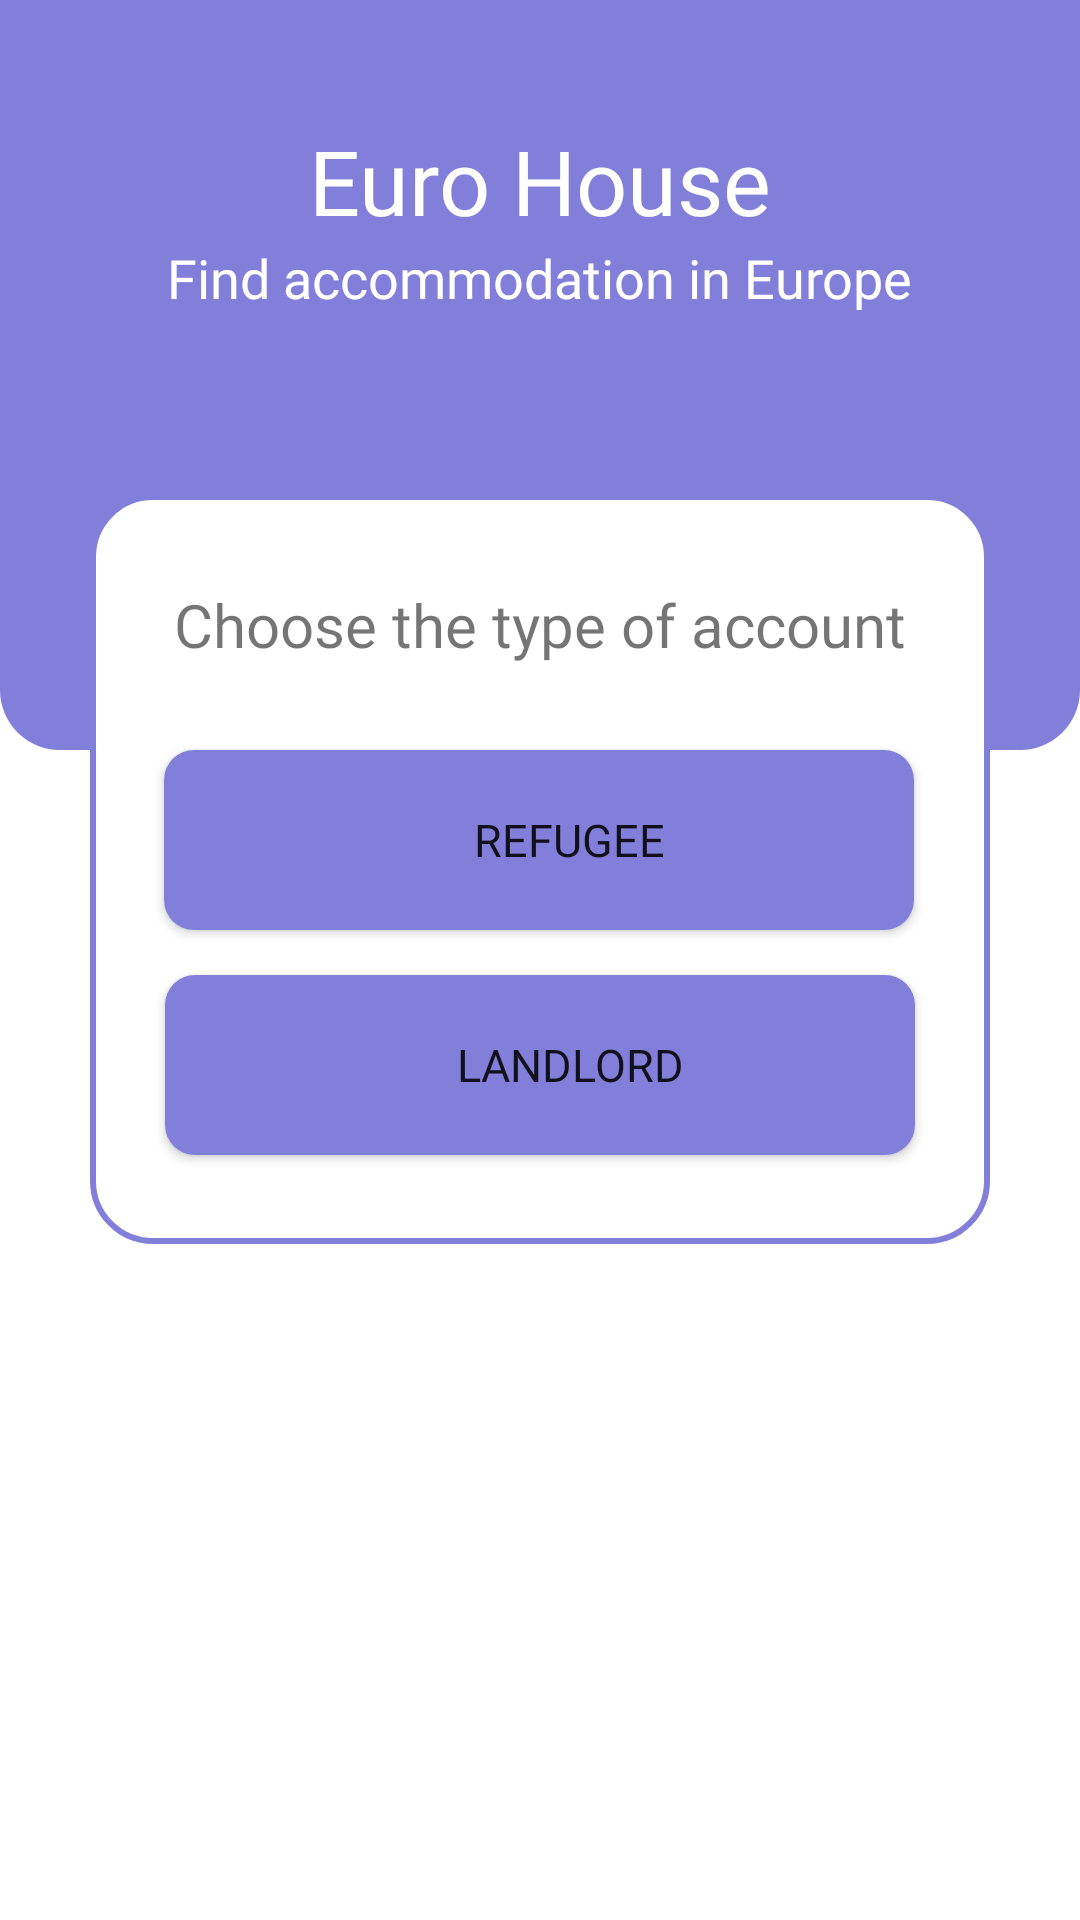

The Android layout XML behind this screen, and the referenced resources:
<!-- AndroidManifest.xml: application theme Theme.EuroZhitlo -->
<!-- res/layout/role_activity.xml -->
<?xml version="1.0" encoding="utf-8"?>
<androidx.constraintlayout.widget.ConstraintLayout xmlns:android="http://schemas.android.com/apk/res/android"
    xmlns:app="http://schemas.android.com/apk/res-auto"
    xmlns:tools="http://schemas.android.com/tools"
    android:layout_width="match_parent"
    android:layout_height="match_parent">

    <ImageView
        android:id="@+id/imageView1"
        android:layout_width="match_parent"
        android:layout_height="250dp"
        app:layout_constraintEnd_toEndOf="parent"
        app:layout_constraintStart_toStartOf="parent"
        app:layout_constraintTop_toTopOf="parent"
        app:srcCompat="@drawable/rectangle_purple" />

    <TextView
        android:id="@+id/textView4"
        android:layout_width="wrap_content"
        android:layout_height="wrap_content"
        android:fontFamily="@font/sfu_light"
        android:text="Find accommodation in Europe"
        android:textColor="@color/white"
        android:textSize="18sp"
        app:layout_constraintEnd_toEndOf="parent"
        app:layout_constraintStart_toStartOf="parent"
        app:layout_constraintTop_toBottomOf="@+id/textView3" />

    <TextView
        android:id="@+id/textView3"
        android:layout_width="wrap_content"
        android:layout_height="wrap_content"
        android:layout_marginTop="40dp"
        android:fontFamily="@font/sfu_black"
        android:text="Euro House"
        android:textColor="@color/white"
        android:textSize="30dp"
        app:layout_constraintEnd_toEndOf="@+id/imageView1"
        app:layout_constraintStart_toStartOf="@+id/imageView1"
        app:layout_constraintTop_toTopOf="@+id/imageView1" />

    <ImageView
        android:id="@+id/imageView2"
        android:layout_width="300dp"
        android:layout_height="250dp"
        android:layout_marginTop="60dp"
        app:layout_constraintEnd_toEndOf="parent"
        app:layout_constraintStart_toStartOf="parent"
        app:layout_constraintTop_toBottomOf="@+id/textView4"
        app:srcCompat="@drawable/rectangle_white" />

    <Button
        android:id="@+id/button3"
        android:layout_width="250dp"
        android:layout_height="60dp"
        android:background="@drawable/rectangle_purple2"
        android:drawableLeft="@drawable/profile_icon3"
        android:fontFamily="@font/sfu_black"
        android:text="refugee"
        android:paddingStart="20dp"
        android:textSize="15dp"
        app:layout_constraintEnd_toEndOf="@+id/imageView2"
        app:layout_constraintHorizontal_bias="0.496"
        app:layout_constraintStart_toStartOf="@+id/imageView2"
        app:layout_constraintTop_toBottomOf="@+id/imageView1" />

    <Button
        android:id="@+id/button4"
        android:layout_width="250dp"
        android:layout_height="60dp"
        android:layout_marginTop="15dp"
        android:background="@drawable/rectangle_purple2"
        android:drawableLeft="@drawable/home_icon2"
        android:fontFamily="@font/sfu_black"
        android:text="Landlord"
        android:textSize="15dp"
        android:paddingStart="20dp"
        app:layout_constraintEnd_toEndOf="@+id/imageView2"
        app:layout_constraintStart_toStartOf="@+id/imageView2"
        app:layout_constraintTop_toBottomOf="@+id/button3" />

    <TextView
        android:id="@+id/textView8"
        android:layout_width="wrap_content"
        android:layout_height="wrap_content"
        android:layout_marginTop="30dp"
        android:fontFamily="@font/sfu_black"
        android:text="Choose the type of account"
        android:textSize="20dp"
        app:layout_constraintEnd_toEndOf="@+id/imageView2"
        app:layout_constraintStart_toStartOf="@+id/imageView2"
        app:layout_constraintTop_toTopOf="@+id/imageView2" />


</androidx.constraintlayout.widget.ConstraintLayout>
<!-- resources referenced by this layout -->
<resources>
  <!-- drawable rectangle_purple (drawable) -->
  <?xml version="1.0" encoding="utf-8"?>
  <selector
      xmlns:android="http://schemas.android.com/apk/res/android">
      <item>
          <shape android:shape="rectangle">
              <solid android:color="#817FDA"/>
              <corners android:bottomLeftRadius="20dp"
                  android:bottomRightRadius="20dp" />
          </shape>
      </item>
  </selector>
  <!-- drawable rectangle_purple2 (drawable) -->
  <?xml version="1.0" encoding="utf-8"?>
  <selector
      xmlns:android="http://schemas.android.com/apk/res/android">
      <item>
          <shape android:shape="rectangle">
              <solid android:color="#817FDA"/>
              <corners android:radius="10dp" />
          </shape>
      </item>
  </selector>
  <!-- drawable rectangle_white (drawable) -->
  <?xml version="1.0" encoding="utf-8"?>
  <selector
      xmlns:android="http://schemas.android.com/apk/res/android">
      <item>
          <shape android:shape="rectangle">
              <solid android:color="#FFFFFF"/>
              <corners android:radius="20dp"/>
              <stroke android:width="2dp"
                  android:color="#817FDA"/>
          </shape>
      </item>
  </selector>
  <style name="Theme.EuroZhitlo" parent="Theme.MaterialComponents.DayNight.DarkActionBar">
          
          <item name="colorPrimary">#817FDA</item>
          <item name="colorPrimaryVariant">@color/purple_700</item>
          <item name="colorOnPrimary">@color/white</item>
          
          <item name="colorSecondary">@color/teal_200</item>
          <item name="colorSecondaryVariant">@color/teal_700</item>
          <item name="colorOnSecondary">@color/black</item>
          
          <item name="android:statusBarColor">#817FDA</item>
          
      </style>
  <!-- not gathered from this repository: default colours our renderer supplied (Android Studio template values) -->
  <color name="purple_700">#FF3700B3</color>
  <color name="teal_200">#FF03DAC5</color>
  <color name="teal_700">#FF018786</color>
  <color name="black">#FF000000</color>
  <color name="white">#FFFFFFFF</color>
</resources>
